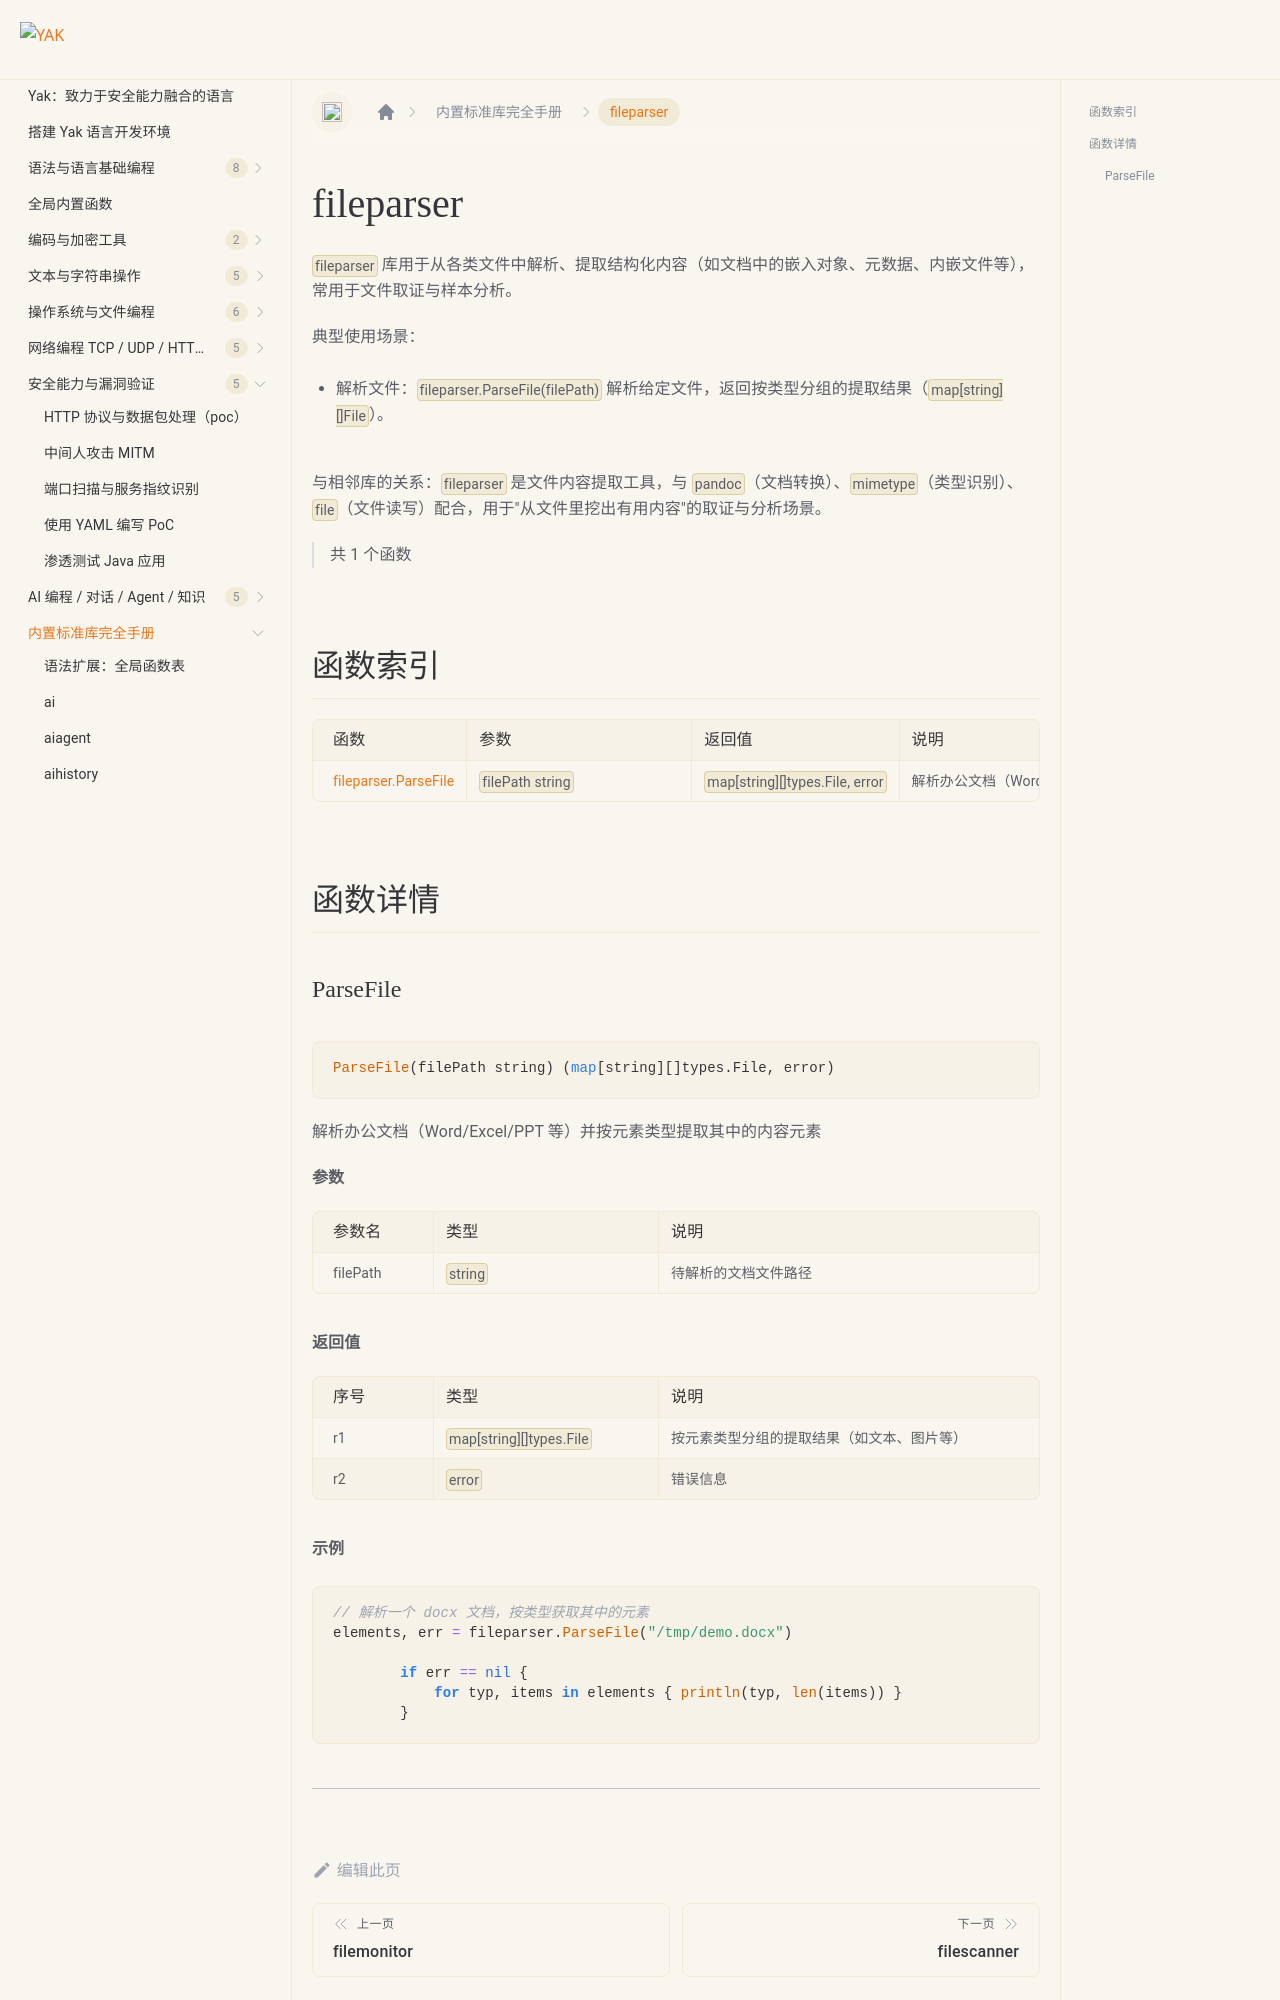

repository: yaklang/yaklang.github.io · page: docs/api/fileparser/index.html · generator: docusaurus

# fileparser {#library-fileparser}

`fileparser` 库用于从各类文件中解析、提取结构化内容（如文档中的嵌入对象、元数据、内嵌文件等），常用于文件取证与样本分析。

典型使用场景：

- 解析文件：`fileparser.ParseFile(filePath)` 解析给定文件，返回按类型分组的提取结果（`map[string][]File`）。

与相邻库的关系：`fileparser` 是文件内容提取工具，与 `pandoc`（文档转换）、`mimetype`（类型识别）、`file`（文件读写）配合，用于"从文件里挖出有用内容"的取证与分析场景。

> 共 1 个函数

## 函数索引

|函数|参数|返回值|说明|
|:--|:--|:--|:--|
| [fileparser.ParseFile](#parsefile) | `filePath string` | `map[string][]types.File, error` | 解析办公文档（Word/Excel/PPT 等）并按元素类型提取其中的内容元素 |

## 函数详情
